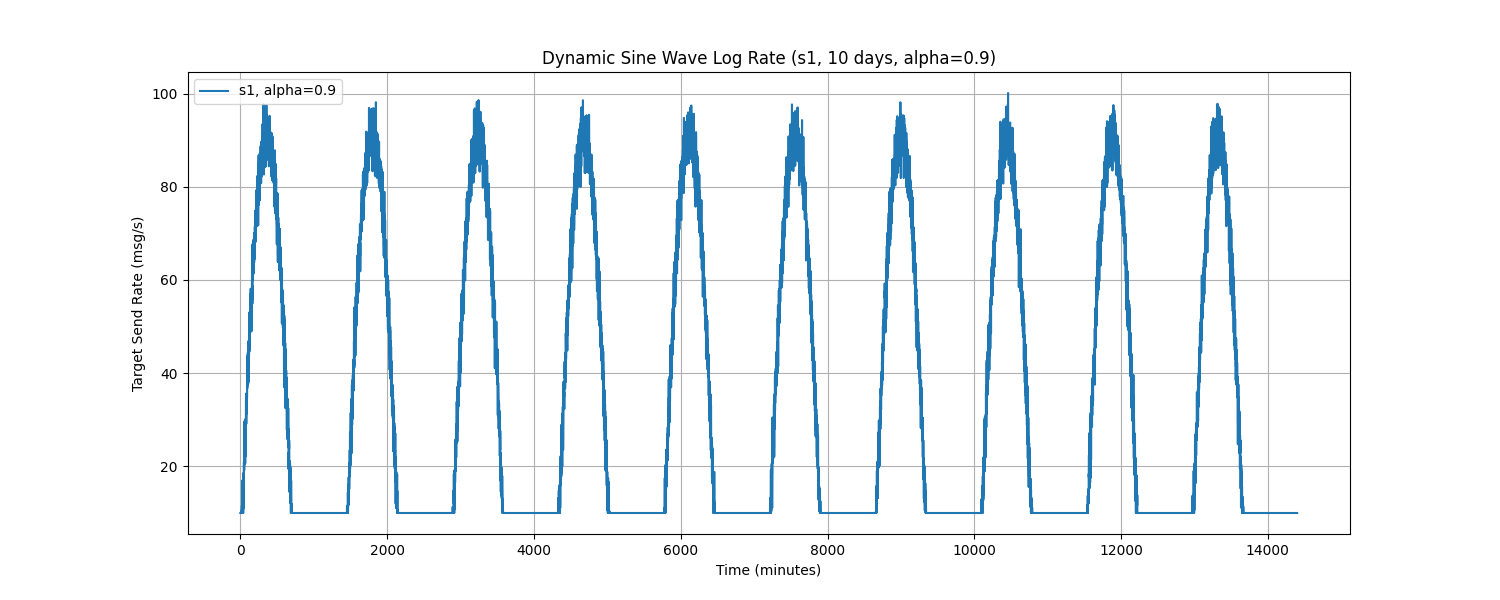

The file beside this chart, header and first rows:
Time, target_send_rate
0.0, 10.0
1.0, 10.0
2.0, 10.0
3.0, 10.0
4.0, 10.0
5.0, 10.0
6.0, 10.0
7.0, 10.0
8.0, 10.0
9.0, 10.0
10.0, 10.0
11.0, 10.0
12.0, 10.0
13.0, 10.0
14.0, 10.0
15.0, 10.0
16.0, 10.55
17.0, 10.08
18.0, 10.0
19.0, 10.0
20.0, 10.5
21.0, 11.63
22.0, 10.0
23.0, 11.52
24.0, 10.0
25.0, 10.0
26.0, 16.57
27.0, 11.83
28.0, 16.97
29.0, 13.65
30.0, 10.06
31.0, 14.08
32.0, 15
33.0, 13.87
34.0, 14.75
35.0, 13.25
36.0, 14.28
37.0, 18.49
38.0, 17.93
39.0, 10.0
40.0, 15.74
41.0, 16.51
42.0, 10.94
43.0, 16.66
44.0, 12.21
45.0, 18.54
46.0, 11.97
47.0, 19.68
48.0, 19.85
49.0, 21
50.0, 19.06
51.0, 22.58
52.0, 19.19
53.0, 21.4
54.0, 23.88
55.0, 29.68
56.0, 20.39
57.0, 23.08
58.0, 25.82
59.0, 21.91
... 14,340 more rows
